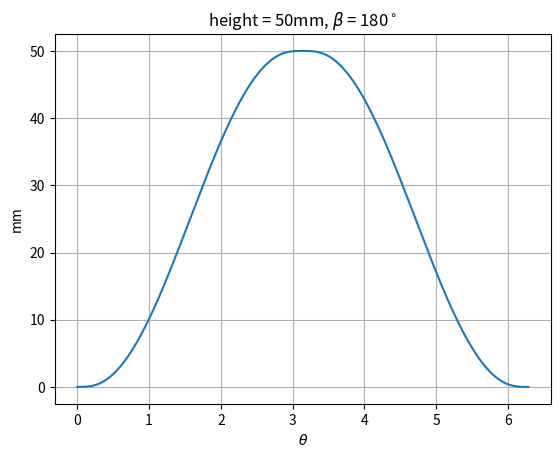

Here is the Python script that generated this plot:
import numpy as np
import matplotlib.pyplot as plt
from pprint import pprint

# declare vars
h = 50  # height
N = 10000
beta = np.pi
theta1 = np.linspace(0, np.pi, N)
theta2 = np.linspace(np.pi, 2 * np.pi, N)


def func1(angle):
    fixed_var = (h / (4 + np.pi))
    if 0 <= angle <= (1 / 8) * beta:
        return fixed_var * \
               (np.pi * angle / beta - 0.25 * np.sin(4 * np.pi * angle / beta))
    elif (1 / 8) * beta < angle <= (7 / 8) * beta:
        return fixed_var * \
               (2 + np.pi * angle / beta - 9 * np.sin(4 * np.pi * angle / (3 * beta) + np.pi / 3) / 4)
    elif (7 / 8) * beta < angle <= beta:
        return fixed_var * \
               (4 + np.pi * angle / beta - np.sin(4 * np.pi * angle / beta) / 4)


def func2(angle):
    fixed_var = (h / (4 + np.pi))
    if 0 < angle < (1 / 8) * beta:
        return h - fixed_var * \
               (np.pi * angle / beta - 0.25 * np.sin(4 * np.pi * angle / beta))
    elif (1 / 8) * beta < angle < (7 / 8) * beta:
        return h - fixed_var * \
               (2 + np.pi * angle / beta - 9 * np.sin(4 * np.pi * angle / (3 * beta) + np.pi / 3) / 4)
    elif (7 / 8) * beta < angle < beta:
        return h - fixed_var * \
               (4 + np.pi * angle / beta - np.sin(4 * np.pi * angle / beta) / 4)


if __name__ == '__main__':
    y1 = list()
    y2 = list()
    theta_all = np.concatenate((theta1, theta2))
    for angle in theta1:
        y1.append(func1(angle))
        y2.append(func2(angle))
    y_all = y1 + y2
    plt.plot(theta_all, y_all)
    plt.title(r'height = 50mm, $\beta$ = 180$^\circ$')
    plt.xlabel(r'$\theta$')
    plt.grid()
    plt.ylabel('mm')
    plt.show()
